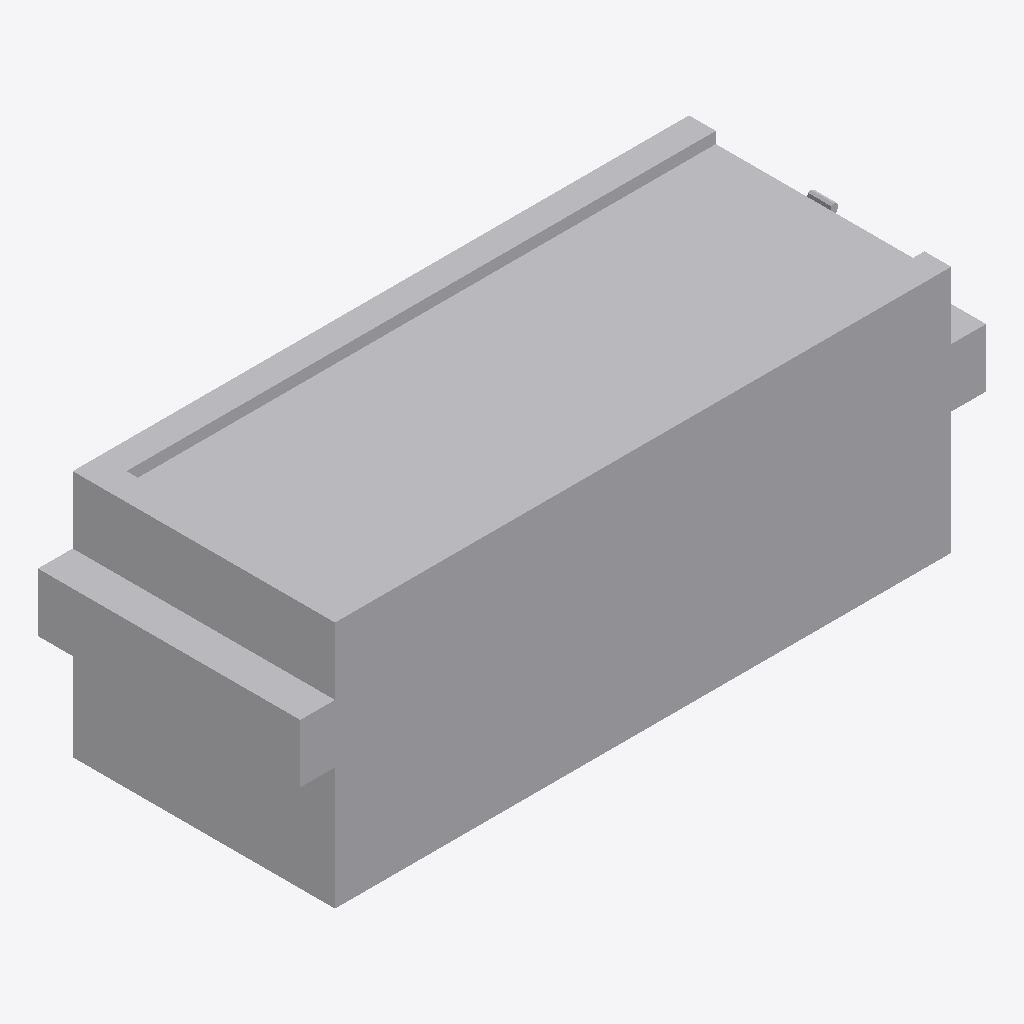
Isometric view of an IFC building model (IFC-SPF (STEP), schema IFC4, length unit metre), seen from the south-west, elements coloured by IFC class: 3 other elements (light grey).
Extent 0.255 m × 0.098 m × 0.092 m (x, y, z). Elements (3): 3 IfcBuildingElementProxy.

HEADER;
FILE_DESCRIPTION(('ViewDefinition [ReferenceView_V1.2]','ExchangeRequirement [Any]'),'2;1');
FILE_NAME('watersandbox.ifc','2025-07-24T17:42:44',('FLYING'),('Trimble Inc.'),'TrimBimToIFC rel. 4.0.2','Trimble Inc. - SketchUp - 2025.0','IFC4 model');
FILE_SCHEMA(('IFC4'));
ENDSEC;
DATA;
#32=IFCPROJECT('0000000000000000000001',#5,'Undefined',$,$,$,$,(#31),#25);
#33=IFCSITE('0000000000000000000002',#5,$,$,$,$,$,$,.ELEMENT.,$,$,$,$,$);
#285=IFCBUILDINGELEMENTPROXY('3kST5C5Vz9teRoF4Dt2syv',#5,'WaterSandBox',$,$,#66,#284,$,$);
#330=IFCBUILDINGELEMENTPROXY('1Aun8x3UH1tfU6cMfHeaFw',#5,'WaterSandCap',$,$,#289,#329,$,$);
#481=IFCBUILDINGELEMENTPROXY('2bS3oM_SjF5Axol0f25a_T',#5,'WaterSandLock_Defintion WaterSandLock',$,$,#334,#480,$,$);
ENDSEC;
